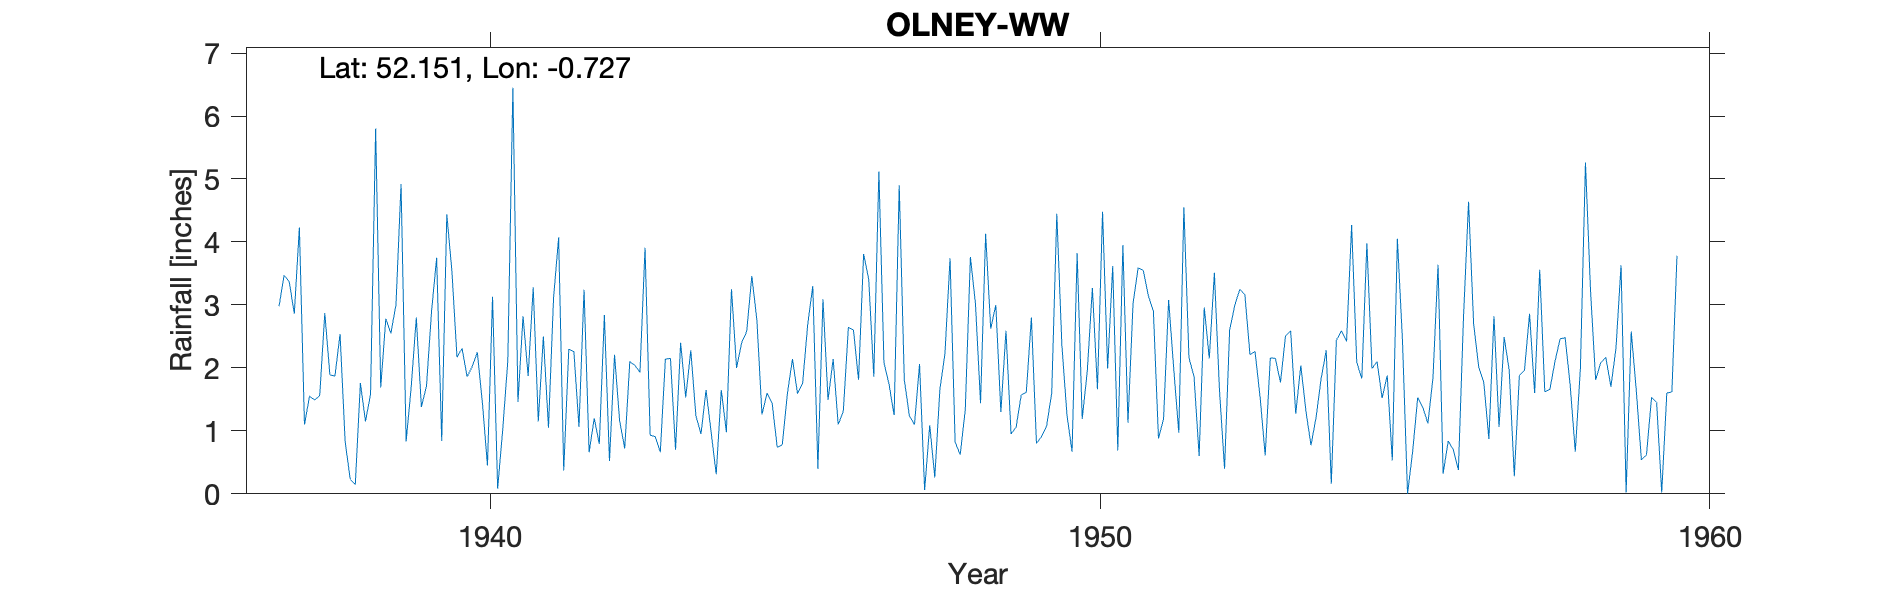

Values plotted in this chart, from the file beside it:
OLNEY-WW, , , , , , , , , , , , , , , , , , , , , , , 
Grid ref, SP8717451101, Long, -0.7273, Lat, 52.15, Elevation, 175, ft, , , , , , , , , , , , , , , 
Station no, 1028/4, , , , , , , , , , , , , , , , , , , , , , 
, 1931, 1932, 1933, 1934, 1935, 1936, 1937, 1938, 1939, 1940, 1941, 1942, 1943, 1944, 1945, 1946, 1947, 1948, 1949, 1950, 1951, 1952, 1953
January, , , , , , , 2.98, 2.54, 4.92, 2.31, 2.82, 3.24, 3.91, 1.65, 1.6, 1.49, 1.74, 3.74, 0.95, 0.67, 3.02, 1.86, 2.26
February, , , , , , , 3.47, 0.83, 0.83, 1.86, 1.87, 0.66, 0.93, 0.98, 1.44, 2.14, 1.25, 0.82, 1.06, 3.82, 3.59, 0.6, 1.53
March, , , , , , , 3.37, 0.23, 1.7, 2.02, 3.28, 1.2, 0.91, 0.31, 0.74, 1.1, 4.9, 0.62, 1.57, 1.19, 3.55, 2.96, 0.61
April, , , , , , , 2.86, 0.15, 2.8, 2.25, 1.15, 0.79, 0.66, 1.65, 0.78, 1.31, 1.81, 1.34, 1.61, 1.95, 3.15, 2.15, 2.16
May, , , , , , , 4.23, 1.76, 1.38, 1.45, 2.5, 2.84, 2.14, 0.98, 1.59, 2.64, 1.24, 3.76, 2.8, 3.27, 2.9, 3.51, 2.15
June, , , , , , , 1.1, 1.15, 1.71, 0.45, 1.05, 0.52, 2.15, 3.25, 2.14, 2.6, 1.1, 3.02, 0.8, 1.66, 0.88, 1.65, 1.77
July, , , , , , , 1.55, 1.58, 2.9, 3.13, 3.11, 2.21, 0.7, 2, 1.59, 1.81, 2.06, 1.44, 0.91, 4.48, 1.19, 0.4, 2.51
August, , , , , , , 1.49, 5.8, 3.75, 0.08, 4.07, 1.16, 2.4, 2.4, 1.76, 3.81, 0.06, 4.13, 1.08, 1.99, 3.08, 2.6, 2.59
September, , , , , , , 1.56, 1.69, 0.84, 1.02, 0.37, 0.72, 1.53, 2.58, 2.69, 3.41, 1.09, 2.62, 1.6, 3.62, 1.99, 2.99, 1.27
October, , , , , , , 2.87, 2.78, 4.44, 2.11, 2.3, 2.1, 2.28, 3.46, 3.3, 1.86, 0.26, 3, 4.45, 0.69, 0.97, 3.25, 2.04
November, , , , , , , 1.89, 2.55, 3.54, 6.45, 2.26, 2.04, 1.24, 2.76, 0.4, 5.12, 1.66, 1.3, 2.36, 3.95, 4.55, 3.16, 1.32
December, , , , , , , 1.87, 3, 2.17, 1.46, 1.06, 1.93, 0.95, 1.26, 3.09, 2.08, 2.23, 2.59, 1.25, 1.13, 2.16, 2.21, 0.77
Total, , , , , , , 29.24, 24.06, 30.98, 24.59, 25.84, 19.41, 19.8, 23.28, 21.12, 29.37, 19.4, 28.38, 20.44, 28.42, 31.03, 27.34, 20.98
1955 Jul Tr=zero, , , , , , , , , , , , , , , , , , , , , , , 
